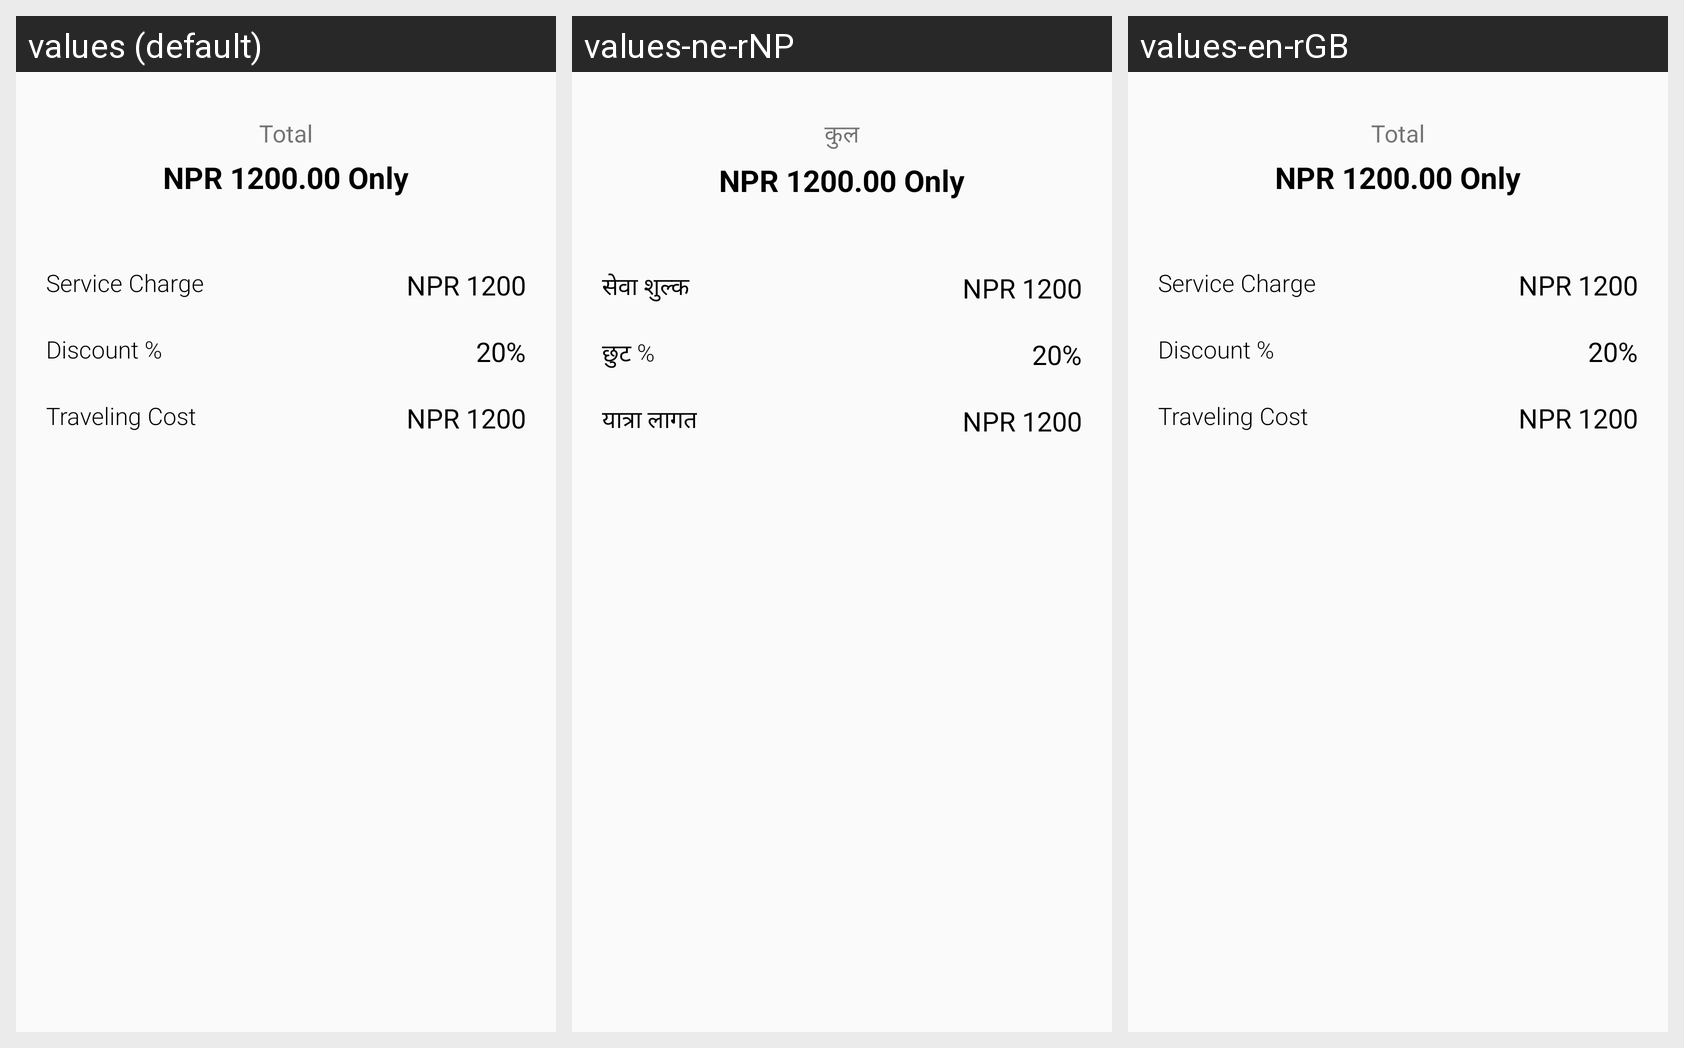

Strings drawn on this Android screen and how each of the app's shown locales translates them:
Android screen res/layout/bill_all_details_sheet.xml rendered under 3 locales, left to right: values (default), values-ne-rNP, values-en-rGB. Device: Nexus 5 (rendered at 1080×1920; each locale shown at half size, 540×960, under a caption strip naming it); theme AppTheme.
Strings drawn on this screen, with the default value and each locale's value (text and hints the layout hard-codes, and strings that could not be matched under every locale, appear in the picture but are not listed):

check_total
  values: Total
  values-ne-rNP: कुल
  values-en-rGB: Total

service_charge
  values: Service Charge
  values-ne-rNP: सेवा शुल्क
  values-en-rGB: Service Charge

discount
  values: Discount %
  values-ne-rNP: छुट %
  values-en-rGB: Discount %

traveling_cost
  values: Traveling Cost
  values-ne-rNP: यात्रा लागत
  values-en-rGB: Traveling Cost
